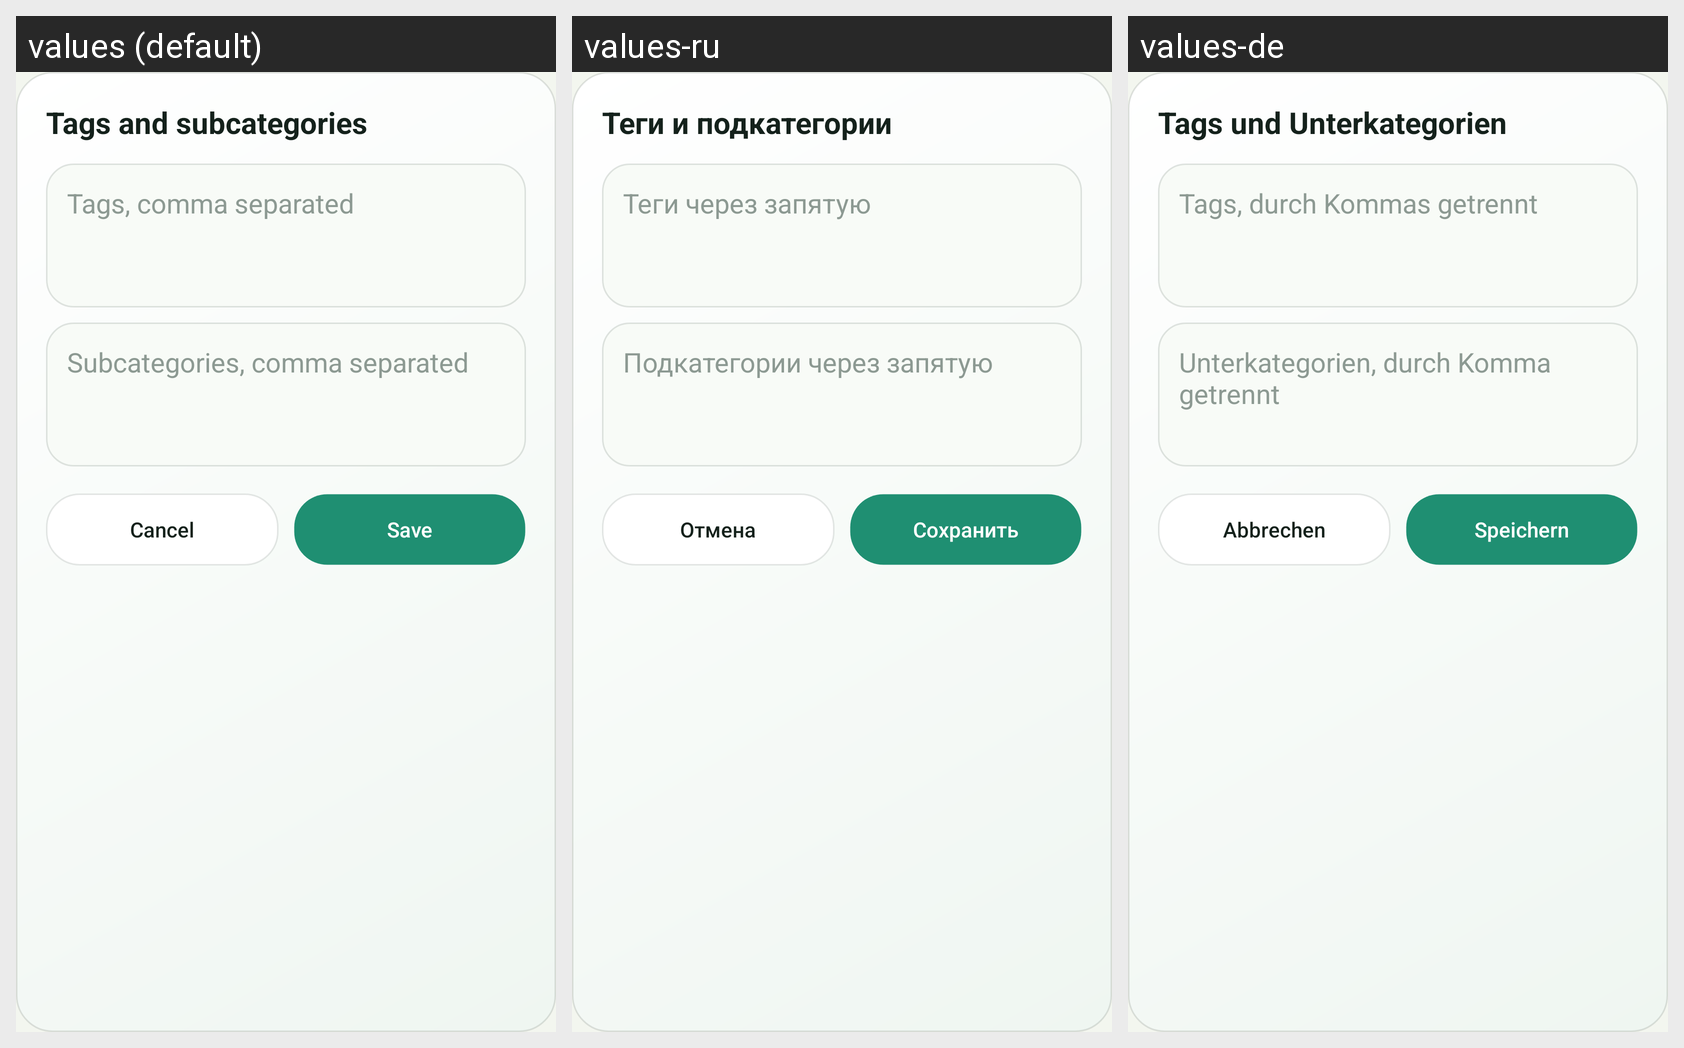

The same Android screen rendered under several of its app's locales, left to right. List the strings drawn on it with the default value and each locale's translation.
Android screen res/layout/dialog_manage_tags.xml rendered under 3 locales, left to right: values (default), values-ru, values-de. Device: Nexus 5 (rendered at 1080×1920; each locale shown at half size, 540×960, under a caption strip naming it); theme Theme.MoneyManager.
Strings drawn on this screen, with the default value and each locale's value (text and hints the layout hard-codes, and strings that could not be matched under every locale, appear in the picture but are not listed):

manage_tags_title
  values: Tags and subcategories
  values-ru: Теги и подкатегории
  values-de: Tags und Unterkategorien

tags_hint
  values: Tags, comma separated
  values-ru: Теги через запятую
  values-de: Tags, durch Kommas getrennt

subcategories_hint
  values: Subcategories, comma separated
  values-ru: Подкатегории через запятую
  values-de: Unterkategorien, durch Komma getrennt

cancel
  values: Cancel
  values-ru: Отмена
  values-de: Abbrechen

save_changes
  values: Save
  values-ru: Сохранить
  values-de: Speichern
